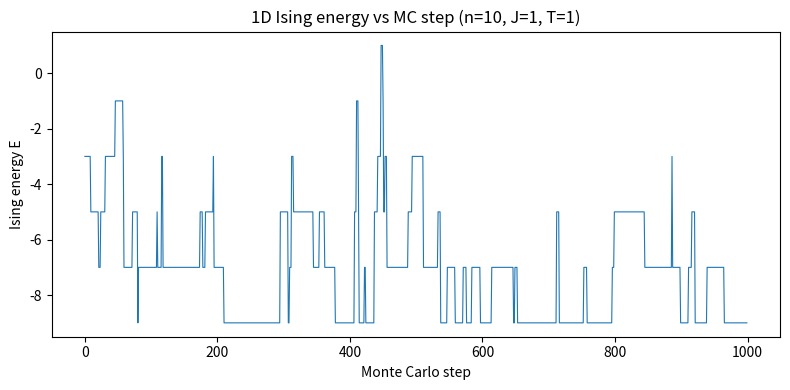

Source code (Python): (Note: this script raises an exception after producing the figure.)
import numpy as np
import matplotlib
matplotlib.use("Agg")
import matplotlib.pyplot as plt

# --- Parameters ---
n = 10          # number of spins
J = 1.0         # coupling constant
T = 1.0         # temperature
steps = 1000    # number of Monte Carlo steps
np.random.seed(1)

# --- Energy of a 1D Ising chain with open ends: E = -J * sum s_i s_{i+1} ---
def energy(s):
    return -J * np.sum(s[:-1] * s[1:])

# --- Random initial configuration of +-1 spins ---
s = np.random.choice([-1, 1], size=n)

E = energy(s)                 # current energy
energies = np.empty(steps)    # record energy at each step
accepts = 0                   # count accepted proposals

# --- Metropolis-Hastings loop with single-spin-flip proposals ---
for t in range(steps):
    i = np.random.randint(n)          # pick a random spin to flip
    s_new = s.copy()
    s_new[i] = -s_new[i]              # propose the flip
    E_new = energy(s_new)            # energy of proposed configuration
    dE = E_new - E                   # energy change
    a = min(1.0, np.exp(-dE / T))    # acceptance probability
    if np.random.rand() < a:         # accept with probability a
        s = s_new
        E = E_new
        accepts += 1
    energies[t] = E                  # record the (possibly updated) energy

acceptance_rate = accepts / steps

# --- Numerical results ---
print("Number of spins n:", n)
print("Coupling J:", J)
print("Temperature T:", T)
print("Number of steps:", steps)
print("Minimum energy observed:", int(np.min(energies)))
print("Maximum energy observed:", int(np.max(energies)))
print("Mean energy:", np.mean(energies))
print("Number of accepted moves:", accepts)
print("Acceptance rate:", acceptance_rate)
print("Fraction of steps at minimum aligned energy E=-9:", np.mean(energies == -9))

# --- Plot energy over Monte Carlo steps ---
plt.figure(figsize=(8, 4))
plt.plot(range(steps), energies, lw=0.8)
plt.xlabel("Monte Carlo step")
plt.ylabel("Ising energy E")
plt.title("1D Ising energy vs MC step (n=10, J=1, T=1)")
plt.tight_layout()
plt.savefig("/Users/lvmy/neu/teaching/numericalR/numericalR/recipe-eval/gen/8B.5.1_s3.png")

# The check confirms the result because a correct Metropolis sampler at finite T
# should visit the E=-9 ground state yet also accept ~20% of energy-raising flips,
# showing it explores the Boltzmann distribution rather than merely descending to the minimum.
print("Explanation: reaching E=-9 while still accepting ~20% of moves shows the sampler "
      "explores the Boltzmann distribution (both low- and higher-energy states) rather than "
      "just relaxing to the ground state.")
